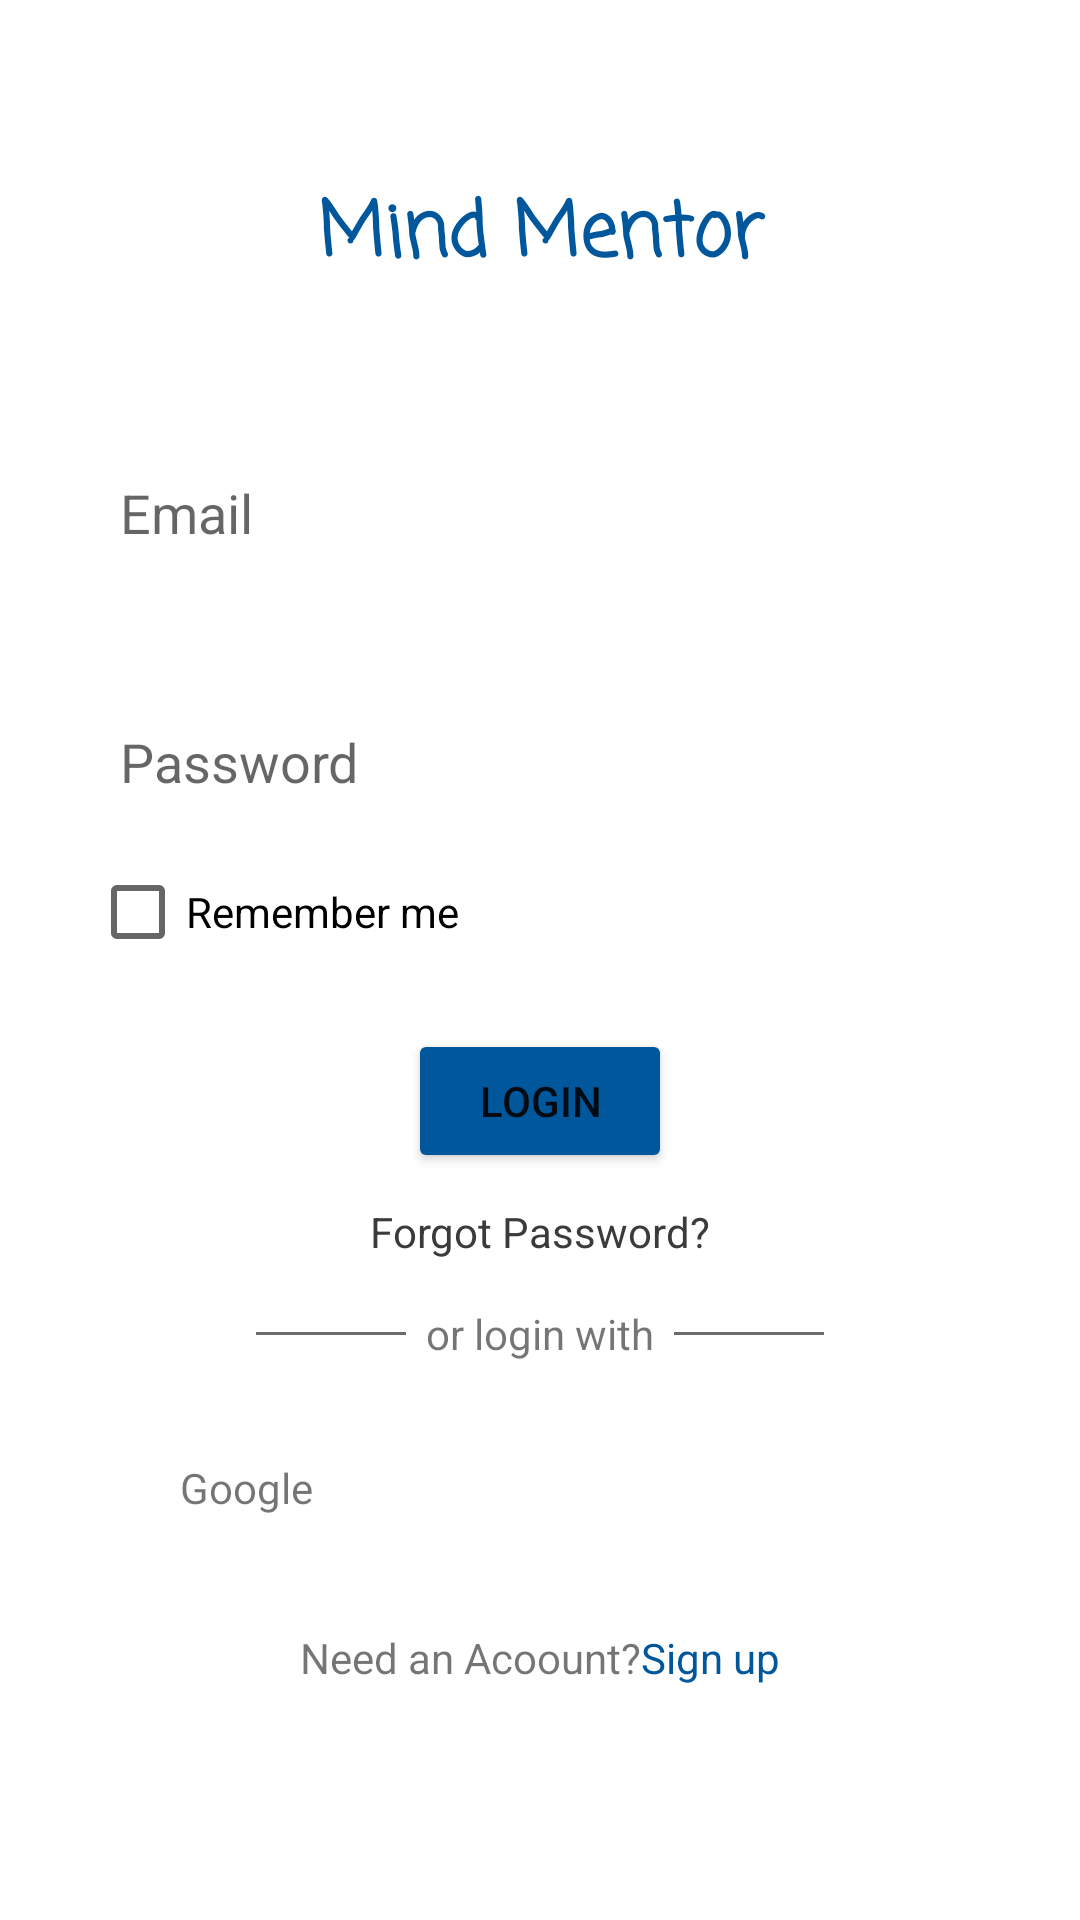

Reconstruct the res/layout file that produces this screen, plus the resources it refers to.
<!-- AndroidManifest.xml: application theme Theme.Pr11_deepsea -->
<!-- res/layout/activity_sign_in.xml -->
<?xml version="1.0" encoding="utf-8"?>
<LinearLayout xmlns:android="http://schemas.android.com/apk/res/android"
    xmlns:app="http://schemas.android.com/apk/res-auto"
    xmlns:tools="http://schemas.android.com/tools"
    android:layout_width="match_parent"
    android:layout_height="match_parent"
    android:orientation="vertical"
    android:layout_gravity="center"
    android:gravity="center_horizontal"
    android:id="@+id/signInLinearLayoutBackground1"
    tools:context=".ui.SignInPages.SignInActivity">

    <TextView
        android:id="@+id/logo1"
        android:layout_width="match_parent"
        android:layout_height="57dp"
        android:layout_marginTop="50dp"
        android:fontFamily="casual"
        android:gravity="center"
        android:text="@string/app_name"
        android:textColor="@color/blue"
        android:textSize="25dp"
        android:textStyle="bold" />

    <LinearLayout
        android:layout_width="wrap_content"
        android:layout_height="wrap_content"
        android:orientation="vertical"
        android:layout_marginTop="25dp">

        <EditText
            android:id="@+id/email1"
            android:autofillHints="emailAddress"
            android:layout_width="300dp"
            android:layout_height="48dp"
            android:layout_marginTop="15dp"
            android:padding="10dp"
            android:hint="Email"
            android:background="@drawable/edittext_border"
            android:inputType="textEmailAddress" />

        <EditText
            android:id="@+id/password1"
            android:layout_width="300dp"
            android:layout_height="48dp"
            android:layout_marginTop="35dp"
            android:padding="10dp"
            android:autofillHints="password"
            android:background="@drawable/edittext_border"
            android:hint="Password"
            android:inputType="textPassword" />

        <CheckBox
            android:id="@+id/checkBox1"
            android:layout_width="150dp"
            android:layout_height="48dp"
            android:layout_marginTop="2dp"
            android:layout_gravity="left"
            android:text="Remember me" />

    </LinearLayout>

    <Button
        android:id="@+id/login1"
        android:layout_width="wrap_content"
        android:layout_height="wrap_content"
        android:layout_marginTop="15dp"
        android:backgroundTint="@color/blue"
        android:text="Login" />

    <TextView
        android:layout_width="wrap_content"
        android:layout_height="wrap_content"
        android:layout_marginTop="10dp"
        android:textColor="@color/darkgray"
        android:text="Forgot Password?"/>

    <LinearLayout
        android:layout_width="wrap_content"
        android:layout_height="wrap_content"
        android:orientation="horizontal"
        android:layout_gravity="center"
        android:layout_marginTop="15dp">

        <View
            android:layout_width="50dp"
            android:layout_height="1dp"
            android:background="@color/gray"
            android:layout_gravity="center"
            />

        <TextView
            android:layout_width="wrap_content"
            android:layout_height="wrap_content"
            android:text="  or login with  "/>

        <View
            android:layout_width="50dp"
            android:layout_height="1dp"
            android:background="@color/gray"
            android:layout_gravity="center"
            />

    </LinearLayout>



    <LinearLayout
        android:id="@+id/googlelayoutbutton"
        android:layout_width="250dp"
        android:layout_height="wrap_content"
        android:background="@drawable/edittext_border"
        android:gravity="center_vertical"
        android:padding="5dp"
        android:layout_marginTop="20dp"
        android:orientation="horizontal">

        <ImageView
            android:layout_width="wrap_content"
            android:layout_height="34dp"
            android:src="@drawable/googleicon"/>

        <TextView
            android:layout_width="wrap_content"
            android:layout_height="wrap_content"
            android:text="Google" />


    </LinearLayout>




    <LinearLayout
        android:layout_width="wrap_content"
        android:layout_height="wrap_content"
        android:orientation="horizontal"
        android:layout_marginTop="25dp">

        <TextView
            android:layout_width="wrap_content"
            android:layout_height="wrap_content"
            android:text="Need an Acoount?"/>

        <TextView
            android:id="@+id/signupHere1"
            android:layout_width="wrap_content"
            android:layout_height="wrap_content"
            android:textColor="@color/blue"
            android:text="Sign up"/>

    </LinearLayout>

</LinearLayout>
<!-- resources referenced by this layout -->
<resources>
  <color name="blue">#01579B</color>
  <color name="darkgray">#3B3B3B</color>
  <color name="gray">#6B6B6B</color>
  <string name="app_name">Mind Mentor</string>
  <style name="Theme.Pr11_deepsea" parent="Theme.MaterialComponents.DayNight.NoActionBar">
          
          <item name="colorPrimary">@color/gray</item>
          <item name="colorPrimaryVariant">@color/darkgray</item>
          <item name="colorOnPrimary">@color/white</item>
          
          <item name="colorSecondary">@color/teal_200</item>
          <item name="colorSecondaryVariant">@color/teal_700</item>
          <item name="colorOnSecondary">@color/black</item>
          
          <item name="android:statusBarColor">@color/white</item>
          
      </style>
  <color name="white">#FFFFFFFF</color>
  <color name="teal_200">#FF03DAC5</color>
  <color name="teal_700">#FF018786</color>
  <color name="black">#FF000000</color>
</resources>
